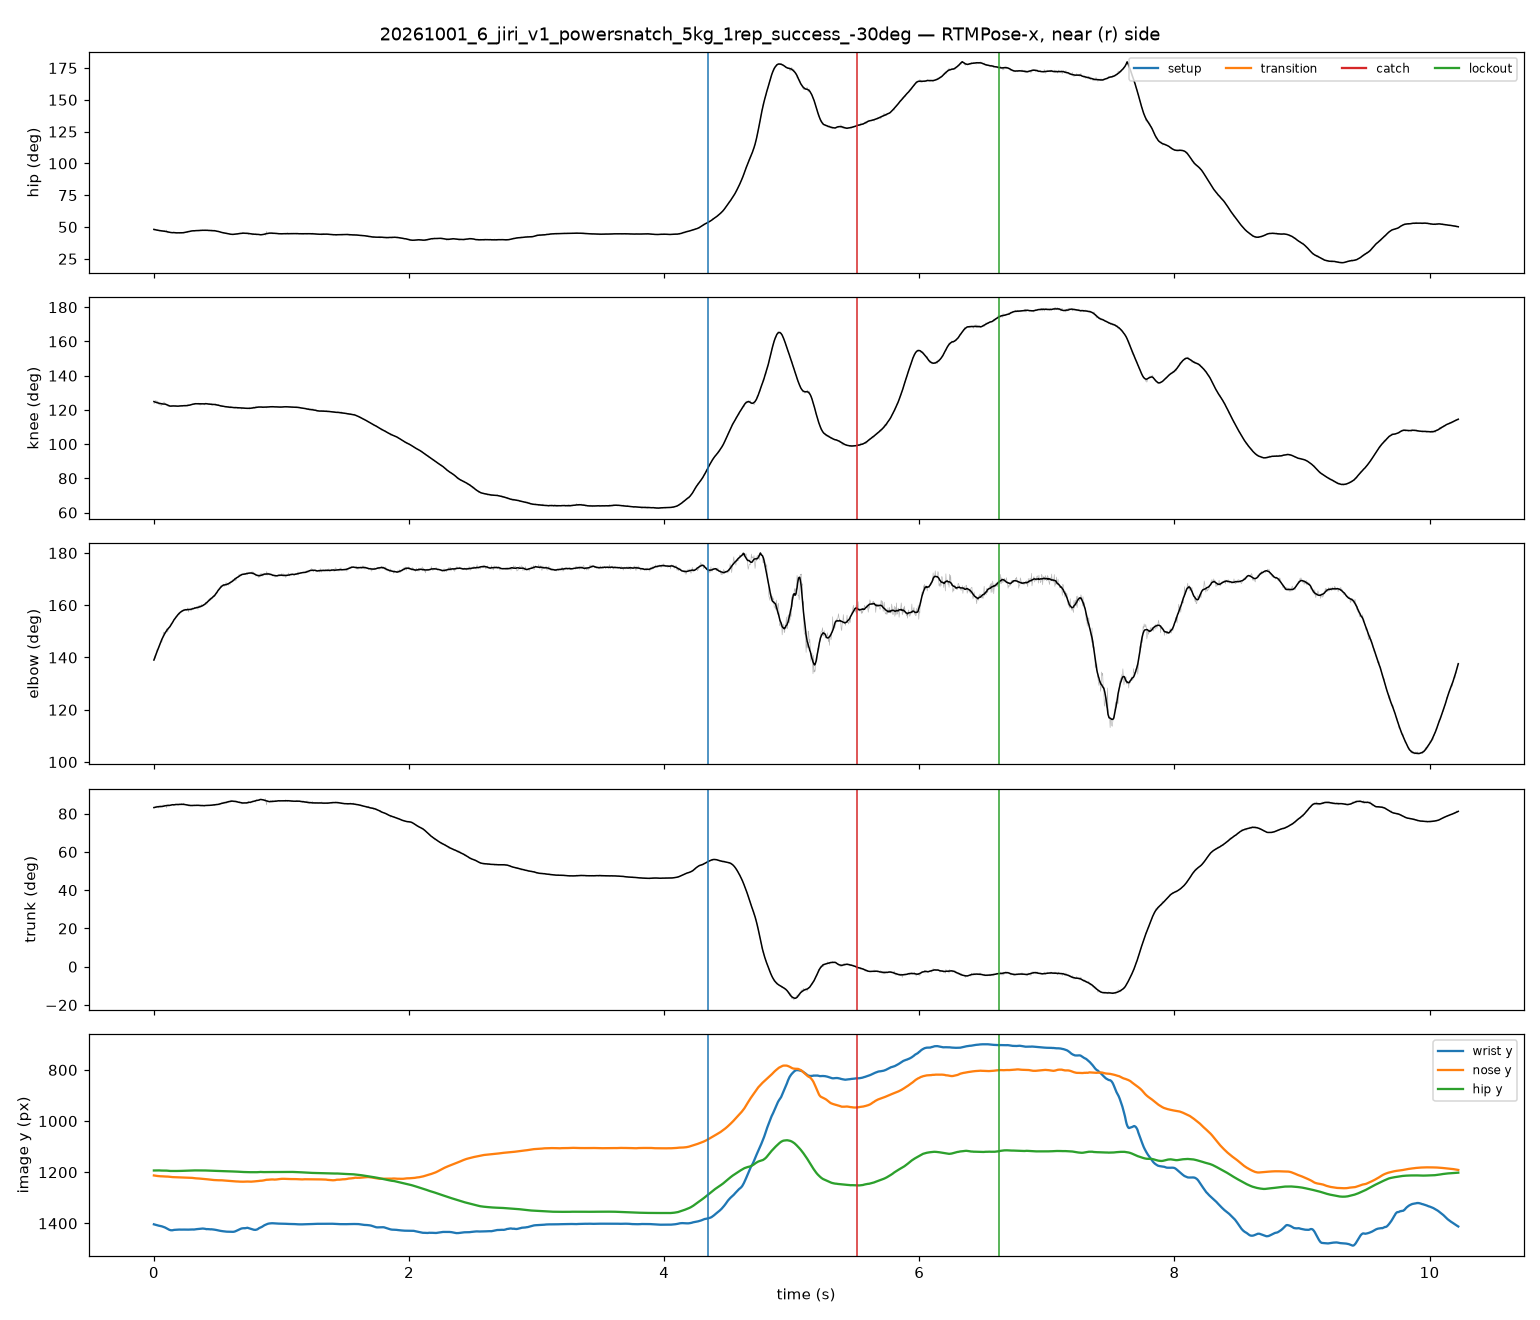

Data behind this chart, as committed beside it:
frame, t_s, hip_raw, knee_raw, elbow_raw, trunk_raw, hip_smooth, knee_smooth, elbow_smooth, trunk_smooth, nose_x, nose_y, nose_score, l_eye_x, l_eye_y, l_eye_score, r_eye_x, r_eye_y, r_eye_score, l_ear_x, l_ear_y, l_ear_score, r_ear_x, r_ear_y
0, 0.00000, 47.29, 123.7, 139.1, 83.21, 48.13, 124.8, 139, 83.2, 569.8, 1214, 0.831, 580.2, 1202, 0.707, 579.2, 1196, 0.872, 566.7, 1130, 0.457, 562.5, 1157
1, 0.00417, 47.56, 123.7, 139.2, 82.94, 48.01, 124.7, 139.6, 83.27, 570.8, 1210, 0.791, 580.1, 1200, 0.661, 580.1, 1195, 0.797, 121.7, 1129, 0.404, 563.5, 1159
2, 0.00833, 48.27, 125.3, 140.7, 83.12, 47.9, 124.6, 140.1, 83.33, 573.3, 1217, 0.876, 584.7, 1203, 0.682, 578.4, 1200, 0.743, 99.17, 1109, 0.356, 568.2, 1152
3, 0.01250, 48.27, 125.5, 139.6, 83.43, 47.79, 124.5, 140.7, 83.4, 569.6, 1214, 0.863, 582.8, 1201, 0.683, 577.5, 1200, 0.766, 92.14, 1099, 0.343, 570.9, 1160
4, 0.01667, 47.99, 124.9, 141.3, 83.94, 47.7, 124.4, 141.2, 83.45, 568.3, 1215, 0.878, 580.3, 1202, 0.694, 575, 1201, 0.792, 90.46, 1096, 0.333, 571, 1162
5, 0.02083, 47.96, 125.3, 142.4, 83.97, 47.6, 124.3, 141.8, 83.51, 570, 1215, 0.944, 583.4, 1201, 0.755, 578.1, 1198, 0.853, 88.91, 1097, 0.343, 570, 1158
6, 0.02500, 47.69, 124.6, 143.1, 83.97, 47.52, 124.2, 142.3, 83.56, 569.2, 1213, 0.862, 584, 1200, 0.663, 578.6, 1197, 0.764, 87.01, 1096, 0.331, 573.2, 1162
7, 0.02917, 48, 125.2, 142.8, 83.9, 47.44, 124.1, 142.8, 83.61, 570.8, 1214, 0.900, 585.6, 1200, 0.714, 580.2, 1198, 0.827, 85.07, 1095, 0.334, 572.1, 1160
8, 0.03333, 47.74, 124.6, 143.3, 83.9, 47.37, 124, 143.3, 83.65, 567.8, 1215, 0.950, 582.7, 1203, 0.785, 578.6, 1199, 0.883, 557, 1125, 0.323, 573.2, 1160
9, 0.03750, 47.33, 123.2, 143.3, 82.97, 47.3, 123.9, 143.9, 83.69, 570.1, 1212, 0.764, 579.4, 1201, 0.610, 580.5, 1196, 0.727, 569.1, 1131, 0.406, 562.9, 1160
10, 0.04167, 46.8, 123.3, 144.4, 83.57, 47.24, 123.9, 144.4, 83.73, 570.3, 1215, 0.868, 579.6, 1205, 0.716, 579.6, 1199, 0.859, 569.3, 1133, 0.432, 562.1, 1159
11, 0.04583, 46.83, 122.9, 144.4, 83.48, 47.18, 123.8, 144.9, 83.76, 570.1, 1215, 0.806, 579.5, 1202, 0.638, 579.5, 1197, 0.759, 569.1, 1129, 0.400, 562.9, 1160
12, 0.05000, 46.87, 122.8, 145.7, 83.27, 47.13, 123.7, 145.4, 83.79, 569.6, 1217, 0.892, 579.9, 1205, 0.731, 578.9, 1198, 0.864, 571.6, 1131, 0.419, 561.4, 1161
13, 0.05417, 47.1, 123, 145.6, 83.24, 47.12, 123.7, 145.9, 83.78, 569.9, 1214, 0.793, 579.2, 1203, 0.625, 579.2, 1197, 0.742, 565.8, 1131, 0.396, 562.7, 1160
14, 0.05833, 46.61, 122.5, 146.2, 83.54, 47.06, 123.6, 146.5, 83.77, 569.7, 1216, 0.869, 579, 1206, 0.699, 579, 1198, 0.828, 571.8, 1130, 0.413, 561.5, 1160
15, 0.06250, 46.8, 123, 145.9, 83.54, 47.05, 123.5, 147, 83.74, 569.6, 1215, 0.807, 577.8, 1204, 0.642, 577.8, 1197, 0.761, 123, 1131, 0.395, 561.3, 1160
16, 0.06667, 47.15, 124, 146.9, 83.84, 46.99, 123.5, 147.4, 83.78, 570.4, 1220, 0.895, 583, 1209, 0.696, 574.2, 1206, 0.741, 100.7, 1156, 0.356, 567.9, 1153
17, 0.07083, 46.73, 124, 147.9, 84.5, 46.91, 123.4, 147.8, 83.83, 568.6, 1220, 0.985, 580.4, 1209, 0.817, 575.1, 1205, 0.883, 93.91, 1147, 0.349, 568.6, 1163
18, 0.07500, 47.08, 124.1, 149.7, 84.36, 46.87, 123.4, 148.2, 83.89, 569.7, 1218, 0.920, 581.7, 1204, 0.744, 576.4, 1203, 0.820, 88.45, 1143, 0.336, 569.7, 1163
19, 0.07917, 46.99, 124.6, 149.1, 84.68, 46.78, 123.4, 148.7, 83.97, 570.4, 1216, 0.936, 582.5, 1204, 0.756, 578.5, 1201, 0.841, 85.47, 1132, 0.334, 570.4, 1161
20, 0.08333, 47.44, 124.3, 149.4, 83.9, 46.74, 123.4, 149, 84.05, 570.2, 1216, 0.946, 582.4, 1204, 0.775, 578.4, 1200, 0.863, 83.73, 1131, 0.323, 571.6, 1161
21, 0.08750, 46.82, 123.6, 149.7, 84.25, 46.68, 123.4, 149.4, 84.14, 571.6, 1216, 0.934, 583.8, 1202, 0.749, 579.7, 1200, 0.845, 80.64, 1128, 0.320, 571.6, 1162
22, 0.09167, 46.82, 123.6, 149.2, 84.22, 46.6, 123.3, 149.7, 84.16, 571.6, 1215, 0.952, 583.9, 1203, 0.771, 579.8, 1200, 0.866, 74.68, 1129, 0.339, 571.6, 1162
23, 0.09583, 46.6, 122.9, 150.2, 83.78, 46.49, 123.2, 150, 84.22, 572.9, 1216, 0.957, 585.3, 1203, 0.791, 581.2, 1199, 0.878, 71.41, 1128, 0.335, 571.5, 1159
24, 0.1, 47.63, 123.1, 151, 83.01, 46.39, 123.1, 150.3, 84.26, 569, 1216, 0.983, 582.8, 1205, 0.824, 580, 1201, 0.917, 553.7, 1124, 0.333, 573.1, 1159
25, 0.1042, 45.35, 122.3, 150.2, 84.61, 46.26, 122.9, 150.6, 84.3, 568.7, 1218, 0.807, 578, 1207, 0.644, 579.1, 1199, 0.786, 566.6, 1130, 0.405, 561.4, 1160
26, 0.1083, 45.59, 122.2, 149.7, 84.37, 46.19, 122.8, 150.8, 84.29, 568.7, 1218, 0.860, 578.1, 1208, 0.698, 577, 1199, 0.854, 570.8, 1129, 0.423, 561.4, 1159
27, 0.1125, 45.31, 122.4, 150.9, 84.88, 46.07, 122.6, 151.1, 84.32, 568.9, 1218, 0.840, 577.3, 1209, 0.680, 578.3, 1199, 0.836, 566.9, 1129, 0.411, 561.6, 1160
28, 0.1167, 45.88, 121.9, 151.3, 84.08, 45.97, 122.4, 151.3, 84.31, 569, 1218, 0.842, 577.4, 1208, 0.679, 577.4, 1199, 0.833, 570.1, 1129, 0.413, 561.7, 1159
29, 0.1208, 46.03, 122.4, 151.3, 84.34, 45.9, 122.3, 151.5, 84.29, 568.9, 1218, 0.824, 577.2, 1207, 0.655, 578.2, 1199, 0.807, 566.8, 1130, 0.419, 561.6, 1159
30, 0.125, 45.56, 122.1, 152.1, 84.58, 45.8, 122.3, 151.8, 84.34, 569.1, 1218, 0.842, 577.5, 1208, 0.672, 577.5, 1199, 0.825, 568, 1127, 0.406, 560.7, 1159
31, 0.1292, 45.84, 122.1, 151.9, 84.34, 45.7, 122.2, 152.1, 84.41, 568.9, 1217, 0.822, 578.3, 1208, 0.659, 578.3, 1199, 0.809, 572, 1129, 0.416, 560.5, 1160
32, 0.1333, 45.63, 122.1, 152.9, 84.39, 45.64, 122.2, 152.4, 84.49, 567.8, 1219, 0.812, 576.1, 1208, 0.646, 577.1, 1200, 0.808, 566.8, 1132, 0.425, 560.6, 1160
33, 0.1375, 45.76, 122.6, 152.8, 84.58, 45.59, 122.2, 152.7, 84.55, 568, 1219, 0.818, 577.4, 1209, 0.654, 577.4, 1200, 0.810, 568, 1129, 0.418, 560.7, 1159
34, 0.1417, 45.77, 122.4, 153, 84.64, 45.55, 122.3, 153.1, 84.63, 567.9, 1219, 0.852, 577.2, 1210, 0.679, 577.2, 1201, 0.849, 565.8, 1132, 0.441, 561.6, 1160
35, 0.1458, 45.77, 122.6, 153.3, 84.61, 45.53, 122.3, 153.4, 84.68, 568.1, 1218, 0.837, 577.5, 1210, 0.665, 577.5, 1200, 0.823, 567.1, 1129, 0.417, 560.8, 1160
36, 0.15, 45.53, 122.3, 153.5, 84.69, 45.53, 122.3, 153.7, 84.69, 567, 1221, 0.873, 576.4, 1211, 0.719, 576.4, 1201, 0.886, 566, 1133, 0.472, 560.8, 1160
37, 0.1542, 46.03, 122.4, 154.1, 84.34, 45.63, 122.3, 154.1, 84.62, 567.3, 1219, 0.833, 576.7, 1210, 0.669, 576.7, 1200, 0.828, 566.3, 1130, 0.427, 560, 1159
38, 0.1583, 45.28, 122.2, 154.6, 84.9, 45.58, 122.3, 154.5, 84.65, 568.1, 1219, 0.839, 577.4, 1209, 0.670, 577.4, 1199, 0.807, 566, 1131, 0.432, 560.9, 1160
39, 0.1625, 45.57, 122.3, 154.8, 84.42, 45.53, 122.3, 154.7, 84.69, 567.1, 1219, 0.833, 576.4, 1208, 0.657, 576.4, 1200, 0.789, 565, 1132, 0.421, 559.9, 1160
40, 0.1667, 45.26, 122.1, 154.6, 84.86, 45.49, 122.3, 155, 84.71, 568.1, 1219, 0.814, 576.5, 1208, 0.635, 576.5, 1200, 0.763, 565, 1129, 0.419, 560.9, 1160
41, 0.1708, 45.22, 122.6, 155.6, 85.19, 45.46, 122.3, 155.3, 84.75, 567.5, 1222, 0.879, 575.7, 1210, 0.722, 576.7, 1202, 0.870, 568.5, 1134, 0.479, 560.3, 1161
42, 0.175, 45.07, 122.1, 155.9, 84.93, 45.44, 122.3, 155.6, 84.77, 568.2, 1219, 0.845, 576.5, 1210, 0.675, 576.5, 1200, 0.813, 568.2, 1131, 0.447, 559.9, 1160
43, 0.1792, 45.75, 122.2, 155.6, 84.66, 45.39, 122.2, 155.9, 84.82, 568, 1220, 0.872, 576.3, 1210, 0.699, 576.3, 1200, 0.831, 571.1, 1131, 0.452, 559.7, 1160
44, 0.1833, 45.26, 122.2, 156.4, 85, 45.41, 122.2, 156.1, 84.79, 568.2, 1220, 0.903, 577.5, 1210, 0.737, 577.5, 1201, 0.883, 570.3, 1134, 0.483, 561.1, 1161
45, 0.1875, 45.82, 122.1, 156.4, 84.39, 45.4, 122.2, 156.3, 84.8, 567.9, 1219, 0.872, 577.2, 1210, 0.688, 576.2, 1201, 0.817, 570, 1130, 0.439, 558.6, 1160
46, 0.1917, 45.56, 121.9, 156.6, 84.47, 45.41, 122.2, 156.6, 84.82, 569.5, 1220, 0.856, 577.7, 1208, 0.667, 577.7, 1200, 0.790, 570.5, 1132, 0.430, 560.3, 1162
47, 0.1958, 45.55, 122, 157.1, 84.64, 45.41, 122.2, 156.8, 84.85, 569.1, 1219, 0.827, 577.4, 1209, 0.640, 576.4, 1200, 0.762, 569.1, 1129, 0.421, 558.8, 1161
48, 0.2, 45.25, 122.4, 156.4, 84.97, 45.43, 122.3, 157, 84.87, 568.2, 1220, 0.875, 576.4, 1210, 0.701, 576.4, 1200, 0.842, 570.2, 1132, 0.454, 558.9, 1160
49, 0.2042, 44.99, 122.4, 157.1, 85.26, 45.43, 122.3, 157.2, 84.89, 568.1, 1220, 0.853, 576.3, 1210, 0.668, 576.3, 1201, 0.796, 568.1, 1131, 0.440, 559.9, 1161
50, 0.2083, 45.48, 122.3, 157.3, 84.93, 45.44, 122.3, 157.4, 84.9, 568.7, 1220, 0.862, 577, 1210, 0.681, 577, 1201, 0.811, 569.8, 1132, 0.454, 560.5, 1161
51, 0.2125, 45.77, 122.4, 157.2, 84.71, 45.47, 122.3, 157.5, 84.91, 568.9, 1221, 0.895, 577.1, 1211, 0.726, 577.1, 1202, 0.865, 569.9, 1134, 0.469, 559.7, 1161
52, 0.2167, 45.14, 122.8, 158, 85.46, 45.45, 122.3, 157.6, 84.9, 567.8, 1221, 0.888, 576, 1211, 0.721, 576, 1202, 0.865, 570.9, 1133, 0.485, 560.6, 1161
53, 0.2208, 45.57, 122, 157.6, 84.5, 45.44, 122.4, 157.8, 84.93, 568.4, 1220, 0.866, 577.6, 1209, 0.687, 577.6, 1201, 0.800, 570.5, 1133, 0.451, 560.2, 1162
54, 0.225, 45.7, 122.4, 158, 84.9, 45.46, 122.4, 157.9, 84.93, 568.2, 1219, 0.833, 576.4, 1209, 0.642, 576.4, 1201, 0.766, 565.1, 1130, 0.438, 559.9, 1160
55, 0.2292, 46, 122.6, 157.7, 84.45, 45.48, 122.4, 158, 84.92, 568.1, 1221, 0.867, 576.3, 1211, 0.685, 575.2, 1201, 0.816, 569.1, 1133, 0.450, 558.8, 1161
56, 0.2333, 45.16, 122.6, 158.4, 85.5, 45.56, 122.4, 158.1, 84.88, 567.7, 1221, 0.846, 575.9, 1210, 0.674, 576.9, 1202, 0.797, 567.7, 1134, 0.473, 560.5, 1161
57, 0.2375, 45.68, 122.8, 158.3, 84.95, 45.59, 122.5, 158.1, 84.88, 567.8, 1220, 0.848, 577, 1210, 0.677, 577, 1201, 0.802, 569.9, 1133, 0.472, 560.6, 1161
58, 0.2417, 45.26, 122.2, 158.5, 85, 45.65, 122.5, 158.2, 84.83, 566.9, 1222, 0.851, 575, 1212, 0.674, 575, 1203, 0.798, 566.9, 1133, 0.447, 560.7, 1162
59, 0.2458, 45.73, 122.3, 158.3, 84.71, 45.73, 122.5, 158.3, 84.77, 568.7, 1219, 0.832, 577.9, 1209, 0.640, 576.9, 1201, 0.749, 568.7, 1130, 0.434, 560.5, 1162
... 2,395 more rows
